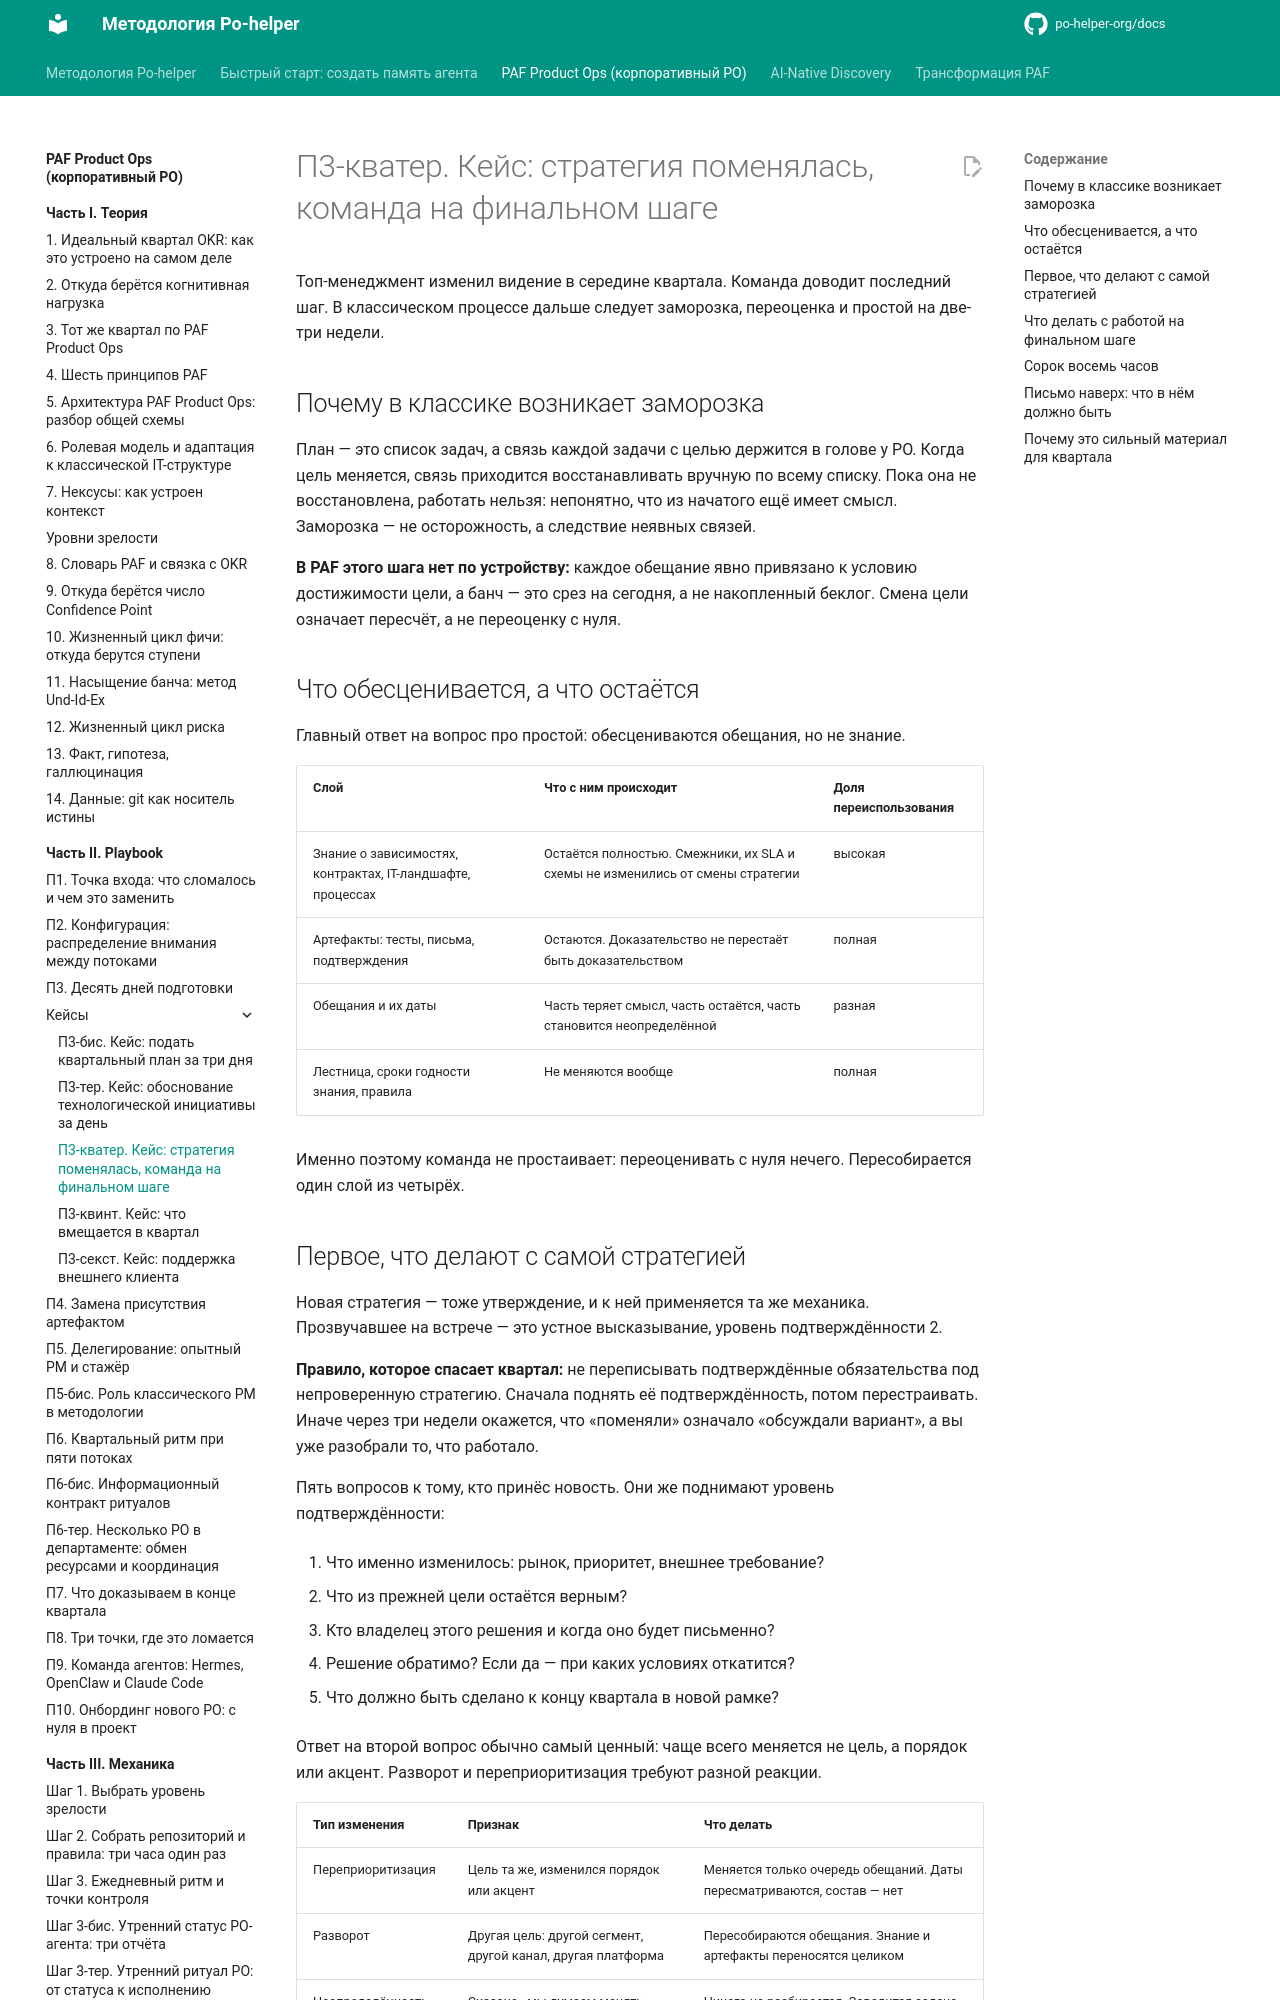

repository: po-helper-org/docs · page: paf-product-ops/playbook/cases/p3-kvater-strategy-change/index.html · generator: mkdocs

# П3-кватер. Кейс: стратегия поменялась, команда на финальном шаге

Топ-менеджмент изменил видение в середине квартала. Команда доводит последний шаг. В классическом процессе дальше следует заморозка, переоценка и простой на две-три недели.

## Почему в классике возникает заморозка

План — это список задач, а связь каждой задачи с целью держится в голове у PO. Когда цель меняется, связь приходится восстанавливать вручную по всему списку. Пока она не восстановлена, работать нельзя: непонятно, что из начатого ещё имеет смысл. Заморозка — не осторожность, а следствие неявных связей.

**В PAF этого шага нет по устройству:** каждое обещание явно привязано к условию достижимости цели, а банч — это срез на сегодня, а не накопленный беклог. Смена цели означает пересчёт, а не переоценку с нуля.

## Что обесценивается, а что остаётся

Главный ответ на вопрос про простой: обесцениваются обещания, но не знание.

| **Слой** | **Что с ним происходит** | **Доля переиспользования** |
| --- | --- | --- |
| Знание о зависимостях, контрактах, IT-ландшафте, процессах | Остаётся полностью. Смежники, их SLA и схемы не изменились от смены стратегии | высокая |
| Артефакты: тесты, письма, подтверждения | Остаются. Доказательство не перестаёт быть доказательством | полная |
| Обещания и их даты | Часть теряет смысл, часть остаётся, часть становится неопределённой | разная |
| Лестница, сроки годности знания, правила | Не меняются вообще | полная |

Именно поэтому команда не простаивает: переоценивать с нуля нечего. Пересобирается один слой из четырёх.

## Первое, что делают с самой стратегией

Новая стратегия — тоже утверждение, и к ней применяется та же механика. Прозвучавшее на встрече — это устное высказывание, уровень подтверждённости 2.

**Правило, которое спасает квартал:** не переписывать подтверждённые обязательства под непроверенную стратегию. Сначала поднять её подтверждённость, потом перестраивать. Иначе через три недели окажется, что «поменяли» означало «обсуждали вариант», а вы уже разобрали то, что работало.

Пять вопросов к тому, кто принёс новость. Они же поднимают уровень подтверждённости:

1. Что именно изменилось: рынок, приоритет, внешнее требование?

2. Что из прежней цели остаётся верным?

3. Кто владелец этого решения и когда оно будет письменно?

4. Решение обратимо? Если да — при каких условиях откатится?

5. Что должно быть сделано к концу квартала в новой рамке?

Ответ на второй вопрос обычно самый ценный: чаще всего меняется не цель, а порядок или акцент. Разворот и переприоритизация требуют разной реакции.

| **Тип изменения** | **Признак** | **Что делать** |
| --- | --- | --- |
| Переприоритизация | Цель та же, изменился порядок или акцент | Меняется только очередь обещаний. Даты пересматриваются, состав — нет |
| Разворот | Другая цель: другой сегмент, другой канал, другая платформа | Пересобираются обещания. Знание и артефакты переносятся целиком |
| Неопределённость | Сказано «мы думаем менять», письменного решения нет | Ничего не разбирается. Заводится задача на выяснение с датой |
